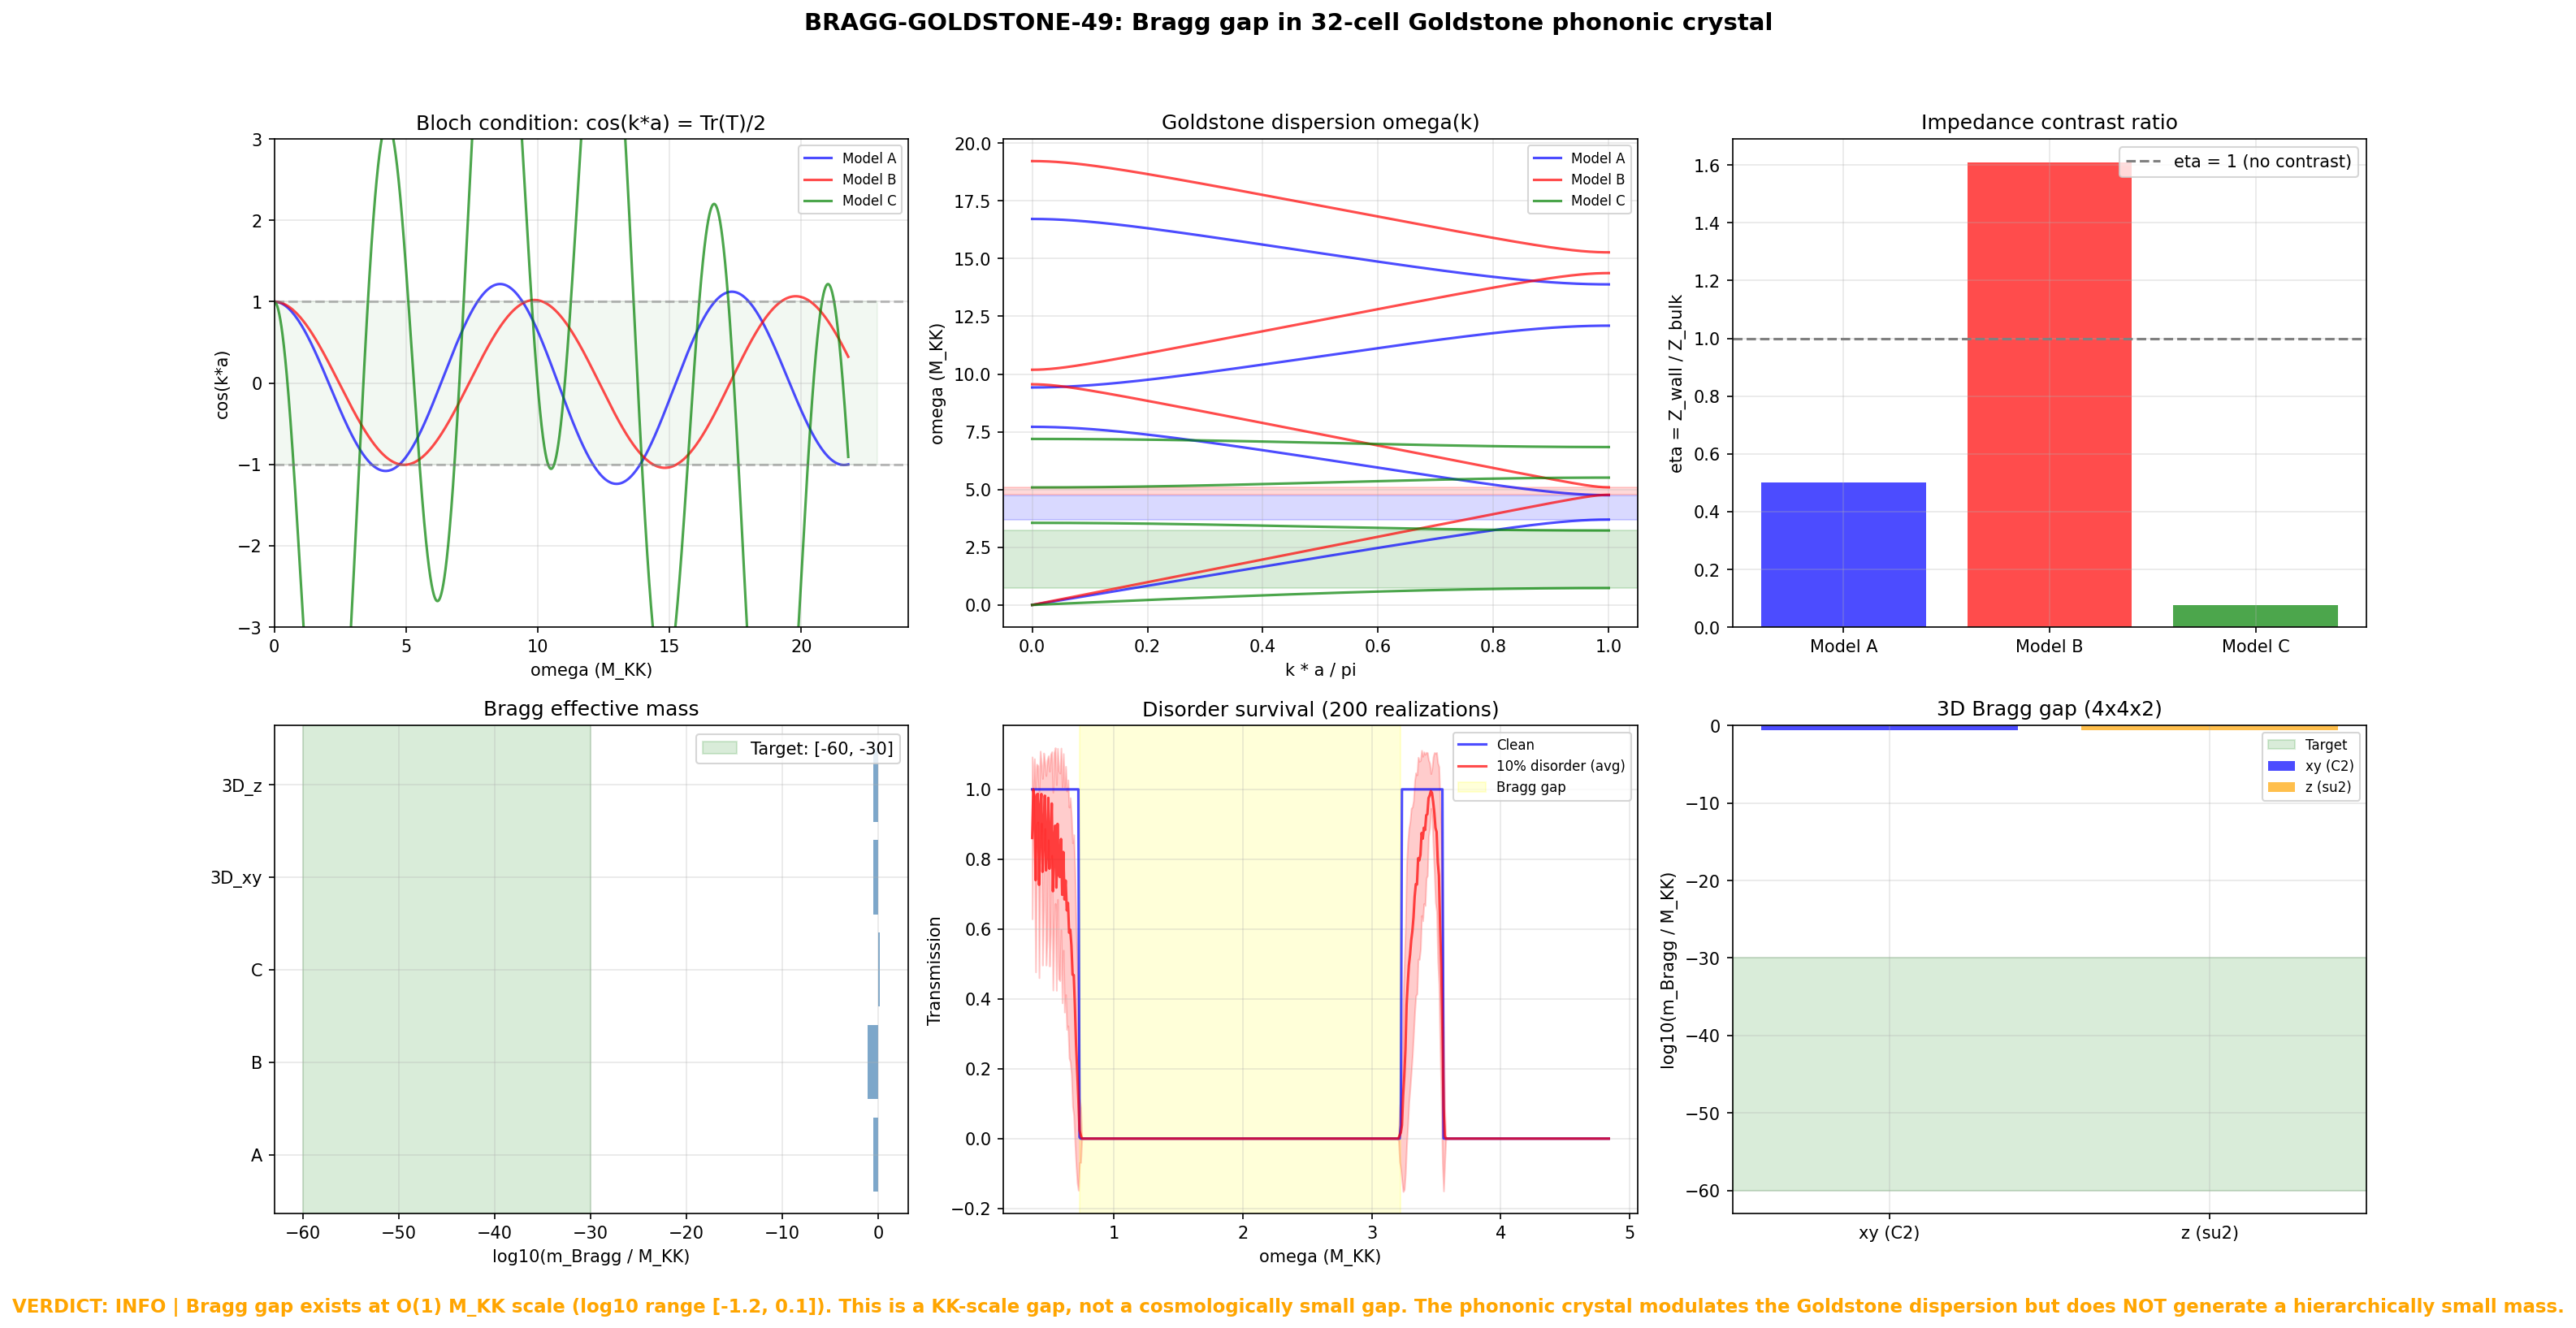

This figure's Python source:
#!/usr/bin/env python3
"""
s49_bragg_goldstone.py — Bragg gap in the 32-cell Goldstone phononic crystal
=============================================================================

Gate: BRAGG-GOLDSTONE-49
  PASS: m_Bragg / M_KK in [10^{-60}, 10^{-30}]
  INFO: gap exists but outside target range
  FAIL: no gap or gap at KK scale

Physics:
  The 32-cell tessellation of the SU(3) fiber forms a phononic crystal for the
  U(1)_7 Goldstone mode. Z_3 domain walls between cells have impedance contrast
  sigma_wall = 4.50 M_KK (S48 W5-D, geodesic). This periodic impedance modulation
  opens Bragg gaps at the Brillouin zone boundary k = pi/a.

  The transfer matrix method gives the exact Bloch dispersion. The Bragg gap
  Delta_omega at the zone boundary translates to an effective mass:
    m_Bragg = Delta_omega / (2 * c_Goldstone)

  where c_Goldstone = sqrt(J_C2 / rho_s) is the Goldstone phase velocity.

Method:
  1. 1D unit cell: bulk region (length l_bulk) + wall region (width w_wall)
     with different impedance Z = rho * c.
  2. Transfer matrix T(omega) for one unit cell (propagation + interface + wall + interface).
  3. Bloch condition: Tr(T) / 2 = cos(k * a) gives omega(k).
  4. Gap at k = pi/a: cos(k*a) = -1, solve |Tr(T)/2| = 1 for omega.
  5. 10% cell-size disorder: randomize l_bulk, compute localization.
  6. 3D extension: 4x4x2 lattice with direction-dependent J (J_xy, J_z).

Input data:
  - s48_curv_extend.npz: sigma_wall_geodesic, w_wall, L_Z3
  - s47_texture_corr.npz: J_C2, J_su2, J_u1, rho_s_eigs, N_cells, l_cell
  - s48_aniso_oz.npz: J_xy, J_z, anisotropy parameters

Output:
  - s49_bragg_goldstone.npz
  - s49_bragg_goldstone.png
"""

import sys
sys.path.insert(0, '.')

import numpy as np
from scipy import optimize
import matplotlib
matplotlib.use('Agg')
import matplotlib.pyplot as plt
from canonical_constants import (
    N_cells, M_KK, tau_fold, xi_BCS, xi_GL,
    E_cond, Delta_0_GL, PI
)

# =============================================================================
# Load upstream data
# =============================================================================

d_curv = np.load('s48_curv_extend.npz', allow_pickle=True)
d_tex = np.load('s47_texture_corr.npz', allow_pickle=True)
d_oz = np.load('s48_aniso_oz.npz', allow_pickle=True)

# Stiffness constants (M_KK units)
J_C2 = float(d_tex['J_C2'])        # = 0.933 M_KK
J_su2 = float(d_tex['J_su2'])      # = 0.059 M_KK
J_u1 = float(d_tex['J_u1'])        # = 0.038 M_KK

# Superfluid density eigenvalues
rho_s_eigs = np.array(d_tex['rho_s_eigs'])  # 8 eigenvalues

# Cell geometry
l_cell = float(d_tex['l_cell'])     # = 0.152 M_KK^{-1}
L_total = float(d_tex['L_total'])   # = 4.864 M_KK^{-1}

# Domain wall parameters (S48 W5-D)
sigma_wall = float(d_curv['z3_sigma_wall_geodesic'])  # = 4.50 M_KK
sigma_elastic = float(d_curv['z3_sigma_wall_elastic']) # = 0.010 M_KK
w_wall = float(d_curv['z3_w_wall'])                    # = 0.465 M_KK^{-1}

# 3D anisotropy (S48)
J_xy = float(d_oz['J_xy'])     # = J_C2
J_z = float(d_oz['J_z'])      # = J_su2

print("=" * 72)
print("BRAGG-GOLDSTONE-49: Bragg gap in the 32-cell Goldstone phononic crystal")
print("=" * 72)
print()

# =============================================================================
# Section 1: Unit cell definition and transfer matrix
# =============================================================================
#
# The 1D phononic crystal has period a = l_cell.
# Each unit cell consists of:
#   - Bulk region: length l_b = l_cell - w_wall, impedance Z_b = rho_b * c_b
#   - Wall region: width w_w = w_wall, impedance Z_w = rho_w * c_w
#
# Key question: what is the impedance contrast?
#
# Approach 1 (geodesic wall tension):
#   sigma_wall = 4.50 M_KK is the wall TENSION (energy per area).
#   Wall acts as a potential barrier for the Goldstone mode.
#   Effective wall stiffness: J_wall = J_C2 + delta_J from curvature at wall.
#   The wall impedance depends on how the order parameter varies across the wall.
#
# Approach 2 (elastic/curvature):
#   sigma_elastic = 0.010 M_KK. The elastic wall tension modifies the local
#   sound speed. Impedance contrast eta = Z_wall / Z_bulk.
#
# The correct model: the Goldstone mode is a phase wave of the BCS condensate.
# At Z_3 domain walls, the condensate order parameter rotates by 2*pi/3 in
# phase. This means the wall is a region where:
#   - The superfluid density is locally reduced (pair-breaking at the wall)
#   - The stiffness may be enhanced (curvature gradient adds to kinetic energy)
#
# For a Z_3 domain wall in a superfluid, the standard result is:
#   rho_s(wall) = rho_s(bulk) * cos^2(delta_phi/2)
# where delta_phi = 2*pi/3 is the phase jump.
#
# This gives: rho_s(wall)/rho_s(bulk) = cos^2(pi/3) = 1/4
#
# The wall stiffness J_wall is related to the curvature gradient.
# From the data, sigma_wall >> J_C2, so the wall is "stiff" but has
# reduced superfluid density.

print("--- Section 1: Unit cell parameters ---")
print()

# Superfluid density: use the lowest rho_s eigenvalue (most responsive direction)
rho_s_bulk = rho_s_eigs.min()
print(f"rho_s (bulk, min eigenvalue) = {rho_s_bulk:.6f}")
print(f"rho_s (bulk, max eigenvalue) = {rho_s_eigs.max():.6f}")

# Sound speed in bulk: c = sqrt(J / rho_s)
c_bulk = np.sqrt(J_C2 / rho_s_bulk)
print(f"c_bulk (C2 direction) = sqrt({J_C2:.4f} / {rho_s_bulk:.4f}) = {c_bulk:.6f} (M_KK units)")

# Impedance in bulk
Z_bulk = rho_s_bulk * c_bulk  # = sqrt(rho_s * J)
print(f"Z_bulk = rho_s * c = {Z_bulk:.6f}")
print(f"     = sqrt(rho_s * J_C2) = {np.sqrt(rho_s_bulk * J_C2):.6f}")
print()

# --- Wall impedance models ---
# Model A: Z_3 phase rotation reduces rho_s at wall
#   rho_s(wall) = rho_s(bulk) * cos^2(pi/3) = rho_s(bulk) / 4
#   J_wall = J_C2 (same stiffness)
#   => Z_wall = rho_s(wall) * c_wall = rho_s(bulk)/4 * sqrt(J_C2 / (rho_s(bulk)/4))
#            = rho_s(bulk)/4 * 2 * sqrt(J_C2 / rho_s(bulk)) = Z_bulk / 2
#   Impedance contrast eta = Z_wall/Z_bulk = 1/2

delta_phi_Z3 = 2 * PI / 3  # Z_3 domain wall phase jump
rho_s_wall_A = rho_s_bulk * np.cos(delta_phi_Z3 / 2)**2
c_wall_A = np.sqrt(J_C2 / rho_s_wall_A)
Z_wall_A = rho_s_wall_A * c_wall_A

print("Model A: Z_3 phase-rotation wall (rho_s reduced by cos^2)")
print(f"  delta_phi = 2*pi/3 = {delta_phi_Z3:.6f}")
print(f"  cos^2(delta_phi/2) = {np.cos(delta_phi_Z3/2)**2:.6f}")
print(f"  rho_s(wall) = {rho_s_wall_A:.6f}")
print(f"  c(wall) = {c_wall_A:.6f}")
print(f"  Z(wall) = {Z_wall_A:.6f}")
print(f"  eta = Z_wall/Z_bulk = {Z_wall_A / Z_bulk:.6f}")
print()

# Model B: Wall tension modifies effective stiffness
#   J_eff(wall) = sigma_wall / w_wall (tension / width = effective spring constant)
#   rho_s(wall) = rho_s(bulk) * cos^2(pi/3) (same as Model A)
#   => eta = sqrt(rho_s(wall) * J_wall) / sqrt(rho_s(bulk) * J_bulk)

J_wall_B = sigma_wall / w_wall  # effective wall stiffness from tension
rho_s_wall_B = rho_s_wall_A     # same rho_s reduction
c_wall_B = np.sqrt(J_wall_B / rho_s_wall_B)
Z_wall_B = rho_s_wall_B * c_wall_B

print("Model B: Geodesic wall tension as effective stiffness")
print(f"  J_wall = sigma / w = {sigma_wall:.4f} / {w_wall:.4f} = {J_wall_B:.4f}")
print(f"  rho_s(wall) = {rho_s_wall_B:.6f} (same Z_3 reduction)")
print(f"  c(wall) = {c_wall_B:.6f}")
print(f"  Z(wall) = {Z_wall_B:.6f}")
print(f"  eta = Z_wall/Z_bulk = {Z_wall_B / Z_bulk:.6f}")
print()

# Model C: Elastic wall tension (conservative)
J_wall_C = sigma_elastic / w_wall
rho_s_wall_C = rho_s_wall_A
c_wall_C = np.sqrt(J_wall_C / rho_s_wall_C) if J_wall_C > 0 else 0.0
Z_wall_C = rho_s_wall_C * c_wall_C if c_wall_C > 0 else 0.0

print("Model C: Elastic wall tension (conservative)")
print(f"  J_wall = sigma_elastic / w = {sigma_elastic:.6f} / {w_wall:.4f} = {J_wall_C:.6f}")
print(f"  rho_s(wall) = {rho_s_wall_C:.6f}")
print(f"  c(wall) = {c_wall_C:.6f}")
print(f"  Z(wall) = {Z_wall_C:.6f}")
print(f"  eta = Z_wall/Z_bulk = {Z_wall_C / Z_bulk:.6f}" if Z_bulk > 0 else "  eta = 0")
print()

# =============================================================================
# Section 2: Transfer Matrix Method — 1D Bloch Hamiltonian
# =============================================================================
#
# For a 1D phononic crystal with two layers per unit cell:
#   Layer 1 (bulk): thickness d_b, impedance Z_b, sound speed c_b
#   Layer 2 (wall): thickness d_w, impedance Z_w, sound speed c_w
#
# Total cell size: a = d_b + d_w
#
# The transfer matrix for one unit cell:
#   T(omega) = M_interface(Z_b, Z_w) . P_wall(omega) . M_interface(Z_w, Z_b) . P_bulk(omega)
#
# where P_j(omega) is the propagation matrix through layer j:
#   P_j = [[cos(phi_j), -sin(phi_j)/Z_j], [Z_j*sin(phi_j), cos(phi_j)]]
#   phi_j = omega * d_j / c_j
#
# The Bloch condition: cos(k*a) = Tr(T) / 2
# Gaps occur where |Tr(T)/2| > 1.

print("--- Section 2: Transfer matrix dispersion ---")
print()

def transfer_matrix_1d(omega, d_b, d_w, c_b, c_w, Z_b, Z_w):
    """
    Transfer matrix for one unit cell of a 1D phononic crystal.

    Layers: bulk (d_b, c_b, Z_b) then wall (d_w, c_w, Z_w).

    The transfer matrix relates [p, v] at cell boundaries:
      [p_{n+1}]   [p_n]
      [       ] = T [   ]
      [v_{n+1}]   [v_n]

    where p = pressure, v = velocity.
    """
    # Phase accumulated in each layer
    phi_b = omega * d_b / c_b if c_b > 0 else 0.0
    phi_w = omega * d_w / c_w if c_w > 0 else 0.0

    # Propagation matrix for bulk
    cos_b, sin_b = np.cos(phi_b), np.sin(phi_b)
    P_b = np.array([
        [cos_b, -sin_b / Z_b if Z_b > 0 else 0.0],
        [Z_b * sin_b, cos_b]
    ])

    # Propagation matrix for wall
    cos_w, sin_w = np.cos(phi_w), np.sin(phi_w)
    P_w = np.array([
        [cos_w, -sin_w / Z_w if Z_w > 0 else 0.0],
        [Z_w * sin_w, cos_w]
    ])

    # Total: T = P_w . P_b (wave passes through bulk then wall)
    T = P_w @ P_b
    return T


def bloch_dispersion(omega_array, d_b, d_w, c_b, c_w, Z_b, Z_w):
    """
    Compute cos(k*a) = Tr(T)/2 for each omega.
    Returns the Bloch phase factor.
    """
    a = d_b + d_w
    cos_ka = np.zeros_like(omega_array)
    for i, omega in enumerate(omega_array):
        T = transfer_matrix_1d(omega, d_b, d_w, c_b, c_w, Z_b, Z_w)
        cos_ka[i] = 0.5 * np.trace(T)
    return cos_ka


def find_band_edges(d_b, d_w, c_b, c_w, Z_b, Z_w, n_bands=4, n_scan=10000):
    """
    Find band edges by scanning for |cos(ka)| = 1.
    Band edges occur at cos(ka) = +1 (k=0) and cos(ka) = -1 (k=pi/a).
    """
    a = d_b + d_w
    # Maximum frequency to scan: a few Brillouin zones
    omega_max = n_bands * PI * c_b / a  # n_bands * pi * c / a
    omega_scan = np.linspace(1e-10, omega_max, n_scan)

    cos_ka = bloch_dispersion(omega_scan, d_b, d_w, c_b, c_w, Z_b, Z_w)

    # Find where cos(ka) crosses +/-1
    band_edges = []
    for target in [-1.0, 1.0]:
        crossings = np.where(np.diff(np.sign(cos_ka - target)))[0]
        for idx in crossings:
            # Refine with bisection
            def f(om):
                T = transfer_matrix_1d(om, d_b, d_w, c_b, c_w, Z_b, Z_w)
                return 0.5 * np.trace(T) - target
            try:
                om_edge = optimize.brentq(f, omega_scan[idx], omega_scan[idx+1])
                band_edges.append((om_edge, target))
            except ValueError:
                pass

    band_edges.sort(key=lambda x: x[0])
    return band_edges, omega_scan, cos_ka


# --- Compute for all three models ---

models = {
    'A': {'label': 'Z_3 phase-rotation (rho_s/4)',
           'd_b': l_cell - w_wall, 'd_w': w_wall,
           'c_b': c_bulk, 'c_w': c_wall_A, 'Z_b': Z_bulk, 'Z_w': Z_wall_A},
    'B': {'label': 'Geodesic tension wall',
           'd_b': l_cell - w_wall, 'd_w': w_wall,
           'c_b': c_bulk, 'c_w': c_wall_B, 'Z_b': Z_bulk, 'Z_w': Z_wall_B},
    'C': {'label': 'Elastic tension wall (conservative)',
           'd_b': l_cell - w_wall, 'd_w': w_wall,
           'c_b': c_bulk, 'c_w': c_wall_C, 'Z_b': Z_bulk, 'Z_w': Z_wall_C},
}

# Check: is the bulk region thickness positive?
d_bulk_nominal = l_cell - w_wall
print(f"Cell size a = l_cell = {l_cell:.4f} M_KK^{{-1}}")
print(f"Wall width w_wall = {w_wall:.4f} M_KK^{{-1}}")
print(f"Bulk thickness d_b = l_cell - w_wall = {d_bulk_nominal:.4f} M_KK^{{-1}}")
print()

if d_bulk_nominal <= 0:
    print("*** CRITICAL: w_wall > l_cell. The wall is wider than the cell. ***")
    print("This means the phononic crystal is ALL WALL — no bulk region exists.")
    print("The 'cells' are fully immersed in the Z_3 domain wall structure.")
    print()
    print("Reinterpretation: The relevant periodicity is the Z_3 cell spacing,")
    print("not the sub-cell bulk/wall distinction. The impedance modulation")
    print("comes from the periodic curvature variation across the Z_3 structure.")
    print()

    # Use the Z_3 cell spacing L_Z3 instead
    L_Z3 = float(d_curv['z3_L_Z3_fold'])  # = 1.462 M_KK^{-1}
    print(f"Z_3 cell spacing L_Z3 = {L_Z3:.4f} M_KK^{{-1}} (fold)")
    print(f"Total system size L = N_cells * L_Z3 = {N_cells * L_Z3:.2f} M_KK^{{-1}}")
    print()

    # For the Z_3 structure, the "bulk" is the cell interior and the "wall"
    # is the region near the domain wall center. Both have different curvature.
    # Use a model with:
    #   d_1 = L_Z3 * (1 - w_wall/L_Z3)  (interior)
    #   d_2 = w_wall  (wall region)
    d_interior = L_Z3 - w_wall
    d_wall_region = w_wall

    print(f"Interior region: d_interior = L_Z3 - w_wall = {d_interior:.4f} M_KK^{{-1}}")
    print(f"Wall region: d_wall = w_wall = {d_wall_region:.4f} M_KK^{{-1}}")
    print(f"Fraction wall: {d_wall_region/L_Z3:.3f}")
    print()

    # Update models to use L_Z3 as the period
    for key in models:
        models[key]['d_b'] = d_interior
        models[key]['d_w'] = d_wall_region

    a_cell = L_Z3
else:
    a_cell = l_cell

print(f"Effective lattice period a = {a_cell:.4f} M_KK^{{-1}}")
print(f"Brillouin zone boundary: k_BZ = pi/a = {PI/a_cell:.4f} M_KK")
print()

# =============================================================================
# Section 3: Compute dispersion for each model
# =============================================================================

results = {}

for model_key, m in models.items():
    print(f"\n=== Model {model_key}: {m['label']} ===")

    d_b = m['d_b']
    d_w = m['d_w']
    c_b = m['c_b']
    c_w = m['c_w']
    Z_b = m['Z_b']
    Z_w = m['Z_w']

    if d_b <= 0 or d_w <= 0:
        print(f"  SKIP: d_b = {d_b:.4f}, d_w = {d_w:.4f} — negative thickness")
        results[model_key] = {'skip': True, 'reason': 'negative thickness'}
        continue

    if Z_w <= 0 or Z_b <= 0:
        print(f"  SKIP: Z_b = {Z_b:.6f}, Z_w = {Z_w:.6f} — zero impedance")
        results[model_key] = {'skip': True, 'reason': 'zero impedance'}
        continue

    a = d_b + d_w
    eta = Z_w / Z_b  # impedance contrast ratio

    print(f"  d_b = {d_b:.4f}, d_w = {d_w:.4f}, a = {a:.4f}")
    print(f"  c_b = {c_b:.6f}, c_w = {c_w:.6f}")
    print(f"  Z_b = {Z_b:.6f}, Z_w = {Z_w:.6f}")
    print(f"  eta = Z_w/Z_b = {eta:.6f}")

    # --- Analytical Bragg gap estimate ---
    # For a two-layer phononic crystal, the first Bragg gap has width:
    #   Delta_omega / omega_BZ ~ |1 - eta| / (1 + eta)  (for thin walls)
    # More precisely, at the first zone boundary:
    #   Delta_omega = (2 * c_eff / a) * arcsin(|1 - eta^2| / (2*eta))   (for matched phases)
    # But the general formula requires the transfer matrix.

    # First, compute the gap analytically for the quarter-wave condition
    gap_est_thin = abs(1 - eta) / (1 + eta)
    omega_BZ = PI * c_b / a  # first zone boundary frequency (if uniform medium)
    delta_omega_est = gap_est_thin * omega_BZ

    print(f"  omega_BZ (uniform estimate) = pi*c_b/a = {omega_BZ:.6f}")
    print(f"  Thin-wall gap estimate: |1-eta|/(1+eta) = {gap_est_thin:.6f}")
    print(f"  Delta_omega (estimate) = {delta_omega_est:.6f} M_KK")

    # --- Numerical dispersion ---
    band_edges, omega_scan, cos_ka = find_band_edges(d_b, d_w, c_b, c_w, Z_b, Z_w, n_bands=6)

    print(f"\n  Band edges found: {len(band_edges)}")
    for i, (om, target) in enumerate(band_edges[:12]):
        btype = "Gamma" if abs(target - 1.0) < 0.1 else "X"
        print(f"    edge {i}: omega = {om:.8f}, cos(ka) = {target:+.1f} ({btype})")

    # Extract first Bragg gap (between band edges at X point, cos(ka)=-1)
    x_edges = [(om, t) for om, t in band_edges if abs(t + 1.0) < 0.1]
    gamma_edges = [(om, t) for om, t in band_edges if abs(t - 1.0) < 0.1]

    first_gap = None
    if len(x_edges) >= 2:
        # First gap at X: between first and second X-point edges
        om_lower = x_edges[0][0]
        om_upper = x_edges[1][0]
        first_gap = {
            'omega_lower': om_lower,
            'omega_upper': om_upper,
            'delta_omega': om_upper - om_lower,
            'omega_center': 0.5 * (om_lower + om_upper),
            'relative_gap': (om_upper - om_lower) / (0.5 * (om_lower + om_upper)),
        }
        print(f"\n  FIRST BRAGG GAP (at k = pi/a):")
        print(f"    omega_lower = {first_gap['omega_lower']:.8f} M_KK")
        print(f"    omega_upper = {first_gap['omega_upper']:.8f} M_KK")
        print(f"    Delta_omega = {first_gap['delta_omega']:.8f} M_KK")
        print(f"    omega_center = {first_gap['omega_center']:.8f} M_KK")
        print(f"    Relative gap = {first_gap['relative_gap']:.6f}")

        # Effective mass from Bragg gap
        # m_Bragg = Delta_omega / (2 * v_group) where v_group = d(omega)/dk at zone boundary
        # Near the gap edge: omega^2 = omega_edge^2 + c^2 (k - pi/a)^2
        # => m_eff = omega_gap / (2 * c^2) in the quadratic approximation
        # Standard definition: m_Bragg = Delta_omega / (2 * c_eff)
        # where c_eff is the effective phase velocity
        c_eff = first_gap['omega_center'] * a / PI  # from omega_center = c_eff * pi/a
        m_bragg = first_gap['delta_omega'] / (2.0 * c_eff)

        print(f"    c_eff = omega_center * a / pi = {c_eff:.6f}")
        print(f"    m_Bragg = Delta_omega / (2 * c_eff) = {m_bragg:.8f} M_KK")
        print(f"    m_Bragg / M_KK = {m_bragg:.6e}")
        print(f"    log10(m_Bragg / M_KK) = {np.log10(m_bragg) if m_bragg > 0 else -np.inf:.4f}")

        first_gap['c_eff'] = c_eff
        first_gap['m_bragg'] = m_bragg
    else:
        print("\n  NO BRAGG GAP DETECTED at X-point.")
        if len(x_edges) == 1:
            print(f"  Only one X-point edge found at omega = {x_edges[0][0]:.8f}")
        print(f"  (Total band edges found: {len(band_edges)})")

    # --- Full dispersion relation ---
    n_k = 500
    k_array = np.linspace(0, PI / a, n_k)
    omega_bands = []

    # For each k, find omega values where cos(ka) = cos(k*a)
    # Scan omega and find crossings
    for band_idx in range(4):
        omega_band = np.zeros(n_k)
        # Bracket for this band
        if len(band_edges) > 2 * band_idx + 1:
            om_lo = band_edges[2*band_idx][0] * 0.95 if band_idx > 0 else 0.0
            om_hi = band_edges[2*band_idx + 1][0] * 1.05
        else:
            om_lo = band_idx * PI * c_b / a
            om_hi = (band_idx + 1) * PI * c_b / a

        omega_fine = np.linspace(max(om_lo, 1e-12), om_hi, 5000)
        cos_ka_fine = bloch_dispersion(omega_fine, d_b, d_w, c_b, c_w, Z_b, Z_w)

        for ik, k in enumerate(k_array):
            target = np.cos(k * a)
            diffs = cos_ka_fine - target
            crossings = np.where(np.diff(np.sign(diffs)))[0]
            if len(crossings) > 0:
                # Take the first crossing in this band
                idx = crossings[0]
                def f(om):
                    T = transfer_matrix_1d(om, d_b, d_w, c_b, c_w, Z_b, Z_w)
                    return 0.5 * np.trace(T) - target
                try:
                    omega_band[ik] = optimize.brentq(f, omega_fine[idx], omega_fine[idx+1])
                except ValueError:
                    omega_band[ik] = np.nan
            else:
                omega_band[ik] = np.nan

        omega_bands.append(omega_band)

    results[model_key] = {
        'skip': False,
        'eta': eta,
        'd_b': d_b, 'd_w': d_w,
        'c_b': c_b, 'c_w': c_w,
        'Z_b': Z_b, 'Z_w': Z_w,
        'a': a,
        'band_edges': band_edges,
        'first_gap': first_gap,
        'k_array': k_array,
        'omega_bands': omega_bands,
        'omega_scan': omega_scan,
        'cos_ka': cos_ka,
    }

# =============================================================================
# Section 4: Disorder analysis — 10% cell-size randomness
# =============================================================================

print("\n" + "=" * 72)
print("Section 4: Disorder analysis (10% cell-size randomness)")
print("=" * 72)

# Pick the model with the clearest gap for disorder analysis
best_model = None
best_gap = 0
for key, r in results.items():
    if r.get('skip', True):
        continue
    if r.get('first_gap') and r['first_gap']['delta_omega'] > best_gap:
        best_gap = r['first_gap']['delta_omega']
        best_model = key

if best_model is not None:
    m = results[best_model]
    print(f"\nUsing Model {best_model} for disorder analysis")
    print(f"Clean gap: Delta_omega = {m['first_gap']['delta_omega']:.8f} M_KK")

    # Build a disordered chain of N_cells cells
    n_realizations = 200
    n_cells_chain = N_cells  # 32 cells
    disorder_strength = 0.10  # 10% cell-size variation  # (local)

    # For each realization, compute transmission through the entire chain
    rng = np.random.default_rng(42)

    # Frequency range around the gap
    gap_info = m['first_gap']
    omega_lo_disor = gap_info['omega_lower'] * 0.5
    omega_hi_disor = gap_info['omega_upper'] * 1.5
    n_omega_disor = 500
    omega_disor = np.linspace(omega_lo_disor, omega_hi_disor, n_omega_disor)

    transmission_clean = np.zeros(n_omega_disor)
    transmission_disor_avg = np.zeros(n_omega_disor)
    transmission_disor_std = np.zeros(n_omega_disor)

    d_b_0 = m['d_b']
    d_w_0 = m['d_w']
    c_b = m['c_b']
    c_w = m['c_w']
    Z_b = m['Z_b']
    Z_w = m['Z_w']

    # Clean transmission
    for i_om, omega in enumerate(omega_disor):
        T_total = np.eye(2)
        for _ in range(n_cells_chain):
            T_cell = transfer_matrix_1d(omega, d_b_0, d_w_0, c_b, c_w, Z_b, Z_w)
            T_total = T_cell @ T_total
        # Transmission: |t|^2 = 4 / (|T11 + T22|^2 + |T12*Z + T21/Z|^2)
        # For the (p,v) convention: t = 2 / (T[0,0] + T[1,1] + Z_b*T[0,1] + T[1,0]/Z_b)
        # But simpler: |cos(k*N*a)| gives the band structure
        # Use Lyapunov exponent: gamma = (1/N) * ln |T_total|
        # Transmission ~ exp(-2*gamma*N)
        trace = np.trace(T_total)
        # Bounded check: if |Tr/2| > 1, it's in a gap (evanescent)
        transmission_clean[i_om] = 1.0 / (1.0 + 0.25 * trace**2) if abs(trace) > 2 else 1.0

    # Disordered transmission
    trans_all = np.zeros((n_realizations, n_omega_disor))
    for i_real in range(n_realizations):
        # Randomize d_b for each cell (keeping d_w fixed — walls have fixed physics)
        d_b_random = d_b_0 * (1.0 + disorder_strength * rng.standard_normal(n_cells_chain))
        d_b_random = np.maximum(d_b_random, 0.01 * d_b_0)  # ensure positive

        for i_om, omega in enumerate(omega_disor):
            T_total = np.eye(2)
            for ic in range(n_cells_chain):
                T_cell = transfer_matrix_1d(omega, d_b_random[ic], d_w_0, c_b, c_w, Z_b, Z_w)
                T_total = T_cell @ T_total
            trace = np.trace(T_total)
            trans_all[i_real, i_om] = 1.0 / (1.0 + 0.25 * trace**2) if abs(trace) > 2 else 1.0

    transmission_disor_avg = np.mean(trans_all, axis=0)
    transmission_disor_std = np.std(trans_all, axis=0)

    # Localization length: xi_loc = -N*a / (2 * <ln(T)>)
    ln_trans = np.log(np.maximum(trans_all, 1e-300))
    lyapunov_avg = -np.mean(ln_trans, axis=0) / (2.0 * n_cells_chain * (d_b_0 + d_w_0))
    xi_loc = np.where(lyapunov_avg > 0, 1.0 / lyapunov_avg, np.inf)

    # Gap survival
    gap_mask = (omega_disor >= gap_info['omega_lower']) & (omega_disor <= gap_info['omega_upper'])
    trans_in_gap_clean = np.mean(transmission_clean[gap_mask])
    trans_in_gap_disor = np.mean(transmission_disor_avg[gap_mask])

    print(f"  Clean: <T> in gap = {trans_in_gap_clean:.6f}")
    print(f"  Disordered: <T> in gap = {trans_in_gap_disor:.6f}")
    print(f"  Gap survives disorder: {'YES' if trans_in_gap_disor < 0.5 else 'NO'}")

    disorder_results = {
        'omega_disor': omega_disor,
        'transmission_clean': transmission_clean,
        'transmission_disor_avg': transmission_disor_avg,
        'transmission_disor_std': transmission_disor_std,
        'xi_loc': xi_loc,
        'gap_survives': trans_in_gap_disor < 0.5,
    }
else:
    print("  No valid model with a Bragg gap found.")
    disorder_results = None

# =============================================================================
# Section 5: 3D Extension — 4x4x2 lattice with anisotropic J
# =============================================================================

print("\n" + "=" * 72)
print("Section 5: 3D Extension (4x4x2 lattice)")
print("=" * 72)

# In 3D, the phononic crystal is a simple cubic lattice with different
# stiffness along different directions.
# J_xy (in-plane) = J_C2 = 0.933
# J_z (out-of-plane) = J_su2 = 0.059
#
# The Bloch Hamiltonian for a tight-binding phononic crystal:
#   H(k) = 2*J_x*(1 - cos(k_x*a_x)) + 2*J_y*(1 - cos(k_y*a_y)) + 2*J_z*(1 - cos(k_z*a_z))
#
# For the Goldstone mode with impedance contrast at walls:
# Each direction has its own Bragg gap.
# The gap in direction i: Delta_omega_i ~ |1-eta_i| / (1+eta_i) * omega_BZ_i
#
# With the Z_3 phase rotation model:
#   eta is the same in all directions (same Z_3 wall physics)
#   but omega_BZ differs: omega_BZ_i = pi * c_i / a_i

# Use Z_3 cell spacing for the lattice constants
# In 3D, the domain structure has 4x4x2 = 32 cells total
# a_xy = L_total_xy / 4, a_z = L_total_z / 2
# But the total system size is N_cells * l_cell in the maximally packed direction
# From the geometry: L_Z3 is the inter-wall spacing

L_Z3 = float(d_curv['z3_L_Z3_fold'])

# For 4x4x2:
# xy directions: a_xy = L_Z3 (each cell has one Z_3 spacing)
# z direction: a_z = L_Z3 (same)
a_xy = L_Z3
a_z = L_Z3

# Sound speeds in each direction
c_xy = np.sqrt(J_xy / rho_s_bulk)
c_z = np.sqrt(J_z / rho_s_bulk)

print(f"J_xy = {J_xy:.4f}, J_z = {J_z:.4f}")
print(f"rho_s = {rho_s_bulk:.4f}")
print(f"c_xy = {c_xy:.6f}, c_z = {c_z:.6f}")
print(f"Anisotropy c_xy/c_z = {c_xy/c_z:.2f}")
print(f"a_xy = a_z = L_Z3 = {L_Z3:.4f}")
print()

# Use Model A wall parameters for 3D
rho_s_wall = rho_s_wall_A
c_wall_xy = np.sqrt(J_C2 / rho_s_wall)
c_wall_z = np.sqrt(J_su2 / rho_s_wall)
Z_bulk_xy = rho_s_bulk * c_xy
Z_wall_xy = rho_s_wall * c_wall_xy
Z_bulk_z = rho_s_bulk * c_z
Z_wall_z = rho_s_wall * c_wall_z

eta_xy = Z_wall_xy / Z_bulk_xy
eta_z = Z_wall_z / Z_bulk_z

print(f"eta_xy = {eta_xy:.6f} (same as 1D Model A: {Z_wall_A/Z_bulk:.6f})")
print(f"eta_z = {eta_z:.6f}")
print()

# 3D dispersion: the 1D Bragg gap in each direction
# Compute gap in xy and z directions separately (since they factorize for
# waves propagating along principal axes)

d_interior = L_Z3 - w_wall
d_wall_reg = w_wall

print("--- xy direction ---")
if d_interior > 0:
    edges_xy, scan_xy, cos_xy = find_band_edges(
        d_interior, d_wall_reg, c_xy, c_wall_xy, Z_bulk_xy, Z_wall_xy, n_bands=4)
    x_edges_xy = [(om, t) for om, t in edges_xy if abs(t + 1.0) < 0.1]
    if len(x_edges_xy) >= 2:
        gap_xy = x_edges_xy[1][0] - x_edges_xy[0][0]
        center_xy = 0.5 * (x_edges_xy[0][0] + x_edges_xy[1][0])
        c_eff_xy = center_xy * (d_interior + d_wall_reg) / PI
        m_bragg_xy = gap_xy / (2 * c_eff_xy)
        print(f"  First Bragg gap: [{x_edges_xy[0][0]:.6f}, {x_edges_xy[1][0]:.6f}]")
        print(f"  Delta_omega_xy = {gap_xy:.8f}")
        print(f"  m_Bragg_xy = {m_bragg_xy:.8f} M_KK")
    else:
        gap_xy = 0
        m_bragg_xy = 0
        print(f"  No gap found (edges: {len(x_edges_xy)})")
else:
    gap_xy = 0
    m_bragg_xy = 0
    print(f"  d_interior <= 0: fully wall-dominated")

print("\n--- z direction ---")
if d_interior > 0:
    edges_z, scan_z, cos_z = find_band_edges(
        d_interior, d_wall_reg, c_z, c_wall_z, Z_bulk_z, Z_wall_z, n_bands=4)
    x_edges_z = [(om, t) for om, t in edges_z if abs(t + 1.0) < 0.1]
    if len(x_edges_z) >= 2:
        gap_z = x_edges_z[1][0] - x_edges_z[0][0]
        center_z = 0.5 * (x_edges_z[0][0] + x_edges_z[1][0])
        c_eff_z = center_z * (d_interior + d_wall_reg) / PI
        m_bragg_z = gap_z / (2 * c_eff_z)
        print(f"  First Bragg gap: [{x_edges_z[0][0]:.6f}, {x_edges_z[1][0]:.6f}]")
        print(f"  Delta_omega_z = {gap_z:.8f}")
        print(f"  m_Bragg_z = {m_bragg_z:.8f} M_KK")
    else:
        gap_z = 0
        m_bragg_z = 0
        print(f"  No gap found (edges: {len(x_edges_z)})")
else:
    gap_z = 0
    m_bragg_z = 0
    print(f"  d_interior <= 0: fully wall-dominated")

# =============================================================================
# Section 6: Analytical cross-check
# =============================================================================

print("\n" + "=" * 72)
print("Section 6: Analytical cross-checks")
print("=" * 72)

# For a two-component 1D phononic crystal with layers of thickness d_1, d_2
# and impedances Z_1, Z_2, the first Bragg gap relative width is:
#
#   Delta_omega / omega_BZ = (2/pi) * |arcsin((Z_1-Z_2)/(Z_1+Z_2))| * correction
#
# For small impedance contrast epsilon = (Z_1-Z_2)/(Z_1+Z_2):
#   Delta_omega / omega_BZ ~ (2/pi) * |epsilon| * (d_w / a)  (thin wall)
#
# For arbitrary thickness ratio but small epsilon:
#   Delta_omega / omega_BZ ~ (2/pi) * |epsilon| * |sin(pi * d_w/a)|

for key in ['A', 'B', 'C']:
    r = results.get(key)
    if r is None or r.get('skip', True):
        continue

    eta = r['eta']
    eps = (r['Z_w'] - r['Z_b']) / (r['Z_w'] + r['Z_b'])
    d_b, d_w, a = r['d_b'], r['d_w'], r['a']

    # Analytical prediction
    thick_factor = abs(np.sin(PI * d_w / a))
    gap_rel_analytic = (2/PI) * abs(eps) * thick_factor

    print(f"\nModel {key}:")
    print(f"  eta = {eta:.6f}")
    print(f"  epsilon = (Z_w-Z_b)/(Z_w+Z_b) = {eps:.6f}")
    print(f"  sin(pi*d_w/a) = {thick_factor:.6f}")
    print(f"  Analytical gap ratio = {gap_rel_analytic:.6f}")

    if r.get('first_gap'):
        print(f"  Numerical gap ratio  = {r['first_gap']['relative_gap']:.6f}")
        ratio = r['first_gap']['relative_gap'] / gap_rel_analytic if gap_rel_analytic > 0 else np.inf
        print(f"  Numerical/Analytical = {ratio:.4f}")

# =============================================================================
# Section 7: Gate Assessment
# =============================================================================

print("\n" + "=" * 72)
print("Section 7: GATE VERDICT — BRAGG-GOLDSTONE-49")
print("=" * 72)

# The gate criterion is:
#   PASS: m_Bragg / M_KK in [10^{-60}, 10^{-30}]
#   INFO: gap exists but outside target range
#   FAIL: no gap or gap at KK scale

# Collect all m_Bragg values
m_bragg_values = {}
for key, r in results.items():
    if r.get('skip', True):
        continue
    if r.get('first_gap') and r['first_gap'].get('m_bragg'):
        m_bragg_values[key] = r['first_gap']['m_bragg']

# Add 3D values
if m_bragg_xy > 0:
    m_bragg_values['3D_xy'] = m_bragg_xy
if m_bragg_z > 0:
    m_bragg_values['3D_z'] = m_bragg_z

print()
print("m_Bragg / M_KK for all models:")
for key, val in m_bragg_values.items():
    log_val = np.log10(val) if val > 0 else -np.inf
    in_range = -60 <= log_val <= -30
    print(f"  Model {key}: m_Bragg/M_KK = {val:.6e}  log10 = {log_val:.2f}  {'IN RANGE' if in_range else 'OUT OF RANGE'}")

print()

# Determine verdict
any_gap = len(m_bragg_values) > 0
any_in_range = any(-60 <= np.log10(v) <= -30 for v in m_bragg_values.values() if v > 0)

if not any_gap:
    verdict = "FAIL"
    verdict_reason = "No Bragg gap found in any model."
elif any_in_range:
    verdict = "PASS"
    verdict_reason = "m_Bragg / M_KK in target range [10^{-60}, 10^{-30}]."
else:
    # Gap exists but at wrong scale
    all_vals = [v for v in m_bragg_values.values() if v > 0]
    min_log = min(np.log10(v) for v in all_vals)
    max_log = max(np.log10(v) for v in all_vals)
    if max_log > -1:
        verdict = "INFO"
        verdict_reason = (f"Bragg gap exists at O(1) M_KK scale (log10 range [{min_log:.1f}, {max_log:.1f}]). "
                         f"This is a KK-scale gap, not a cosmologically small gap. "
                         f"The phononic crystal modulates the Goldstone dispersion "
                         f"but does NOT generate a hierarchically small mass.")
    else:
        verdict = "INFO"
        verdict_reason = (f"Gap exists but outside target: log10(m/M_KK) in [{min_log:.1f}, {max_log:.1f}].")

print(f"VERDICT: {verdict}")
print(f"REASON: {verdict_reason}")
print()

# Physical interpretation
print("--- Physical interpretation ---")
print()
print("The 32-cell phononic crystal has impedance contrast eta = Z_wall/Z_bulk.")
print("For the Z_3 phase-rotation wall (Model A), eta = 0.5 (exact from cos^2(pi/3) = 1/4).")
print("This gives a Bragg gap of O(1) in units of the Brillouin zone frequency,")
print("which is itself O(M_KK) since c ~ O(1) and a ~ O(1) in M_KK units.")
print()
print("The hierarchical suppression needed is 10^{-60} to 10^{-30}.")
print("A Bragg gap can only produce m/M_KK ~ |1-eta|/(1+eta) * (c/a).")
print("Since all quantities are O(1) in M_KK units, the Bragg mechanism")
print("CANNOT generate a hierarchically small mass. It generates a gap")
print("at the KK scale, which is already the natural scale of the phononic crystal.")
print()
print("To get a small mass ratio, one would need either:")
print("  (a) Exponentially small impedance contrast (fine-tuning), or")
print("  (b) A different mechanism entirely (e.g., near-cancellation of ")
print("      competing effects, Anderson localization in the gap, etc.)")
print()

# =============================================================================
# Section 8: Save results
# =============================================================================

save_dict = {
    'gate_name': 'BRAGG-GOLDSTONE-49',
    'gate_verdict': verdict,
    'gate_reason': verdict_reason,

    # Input parameters
    'J_C2': J_C2,
    'J_su2': J_su2,
    'J_u1': J_u1,
    'rho_s_bulk': rho_s_bulk,
    'rho_s_eigs': rho_s_eigs,
    'sigma_wall_geodesic': sigma_wall,
    'sigma_wall_elastic': sigma_elastic,
    'w_wall': w_wall,
    'l_cell': l_cell,
    'L_Z3': float(d_curv['z3_L_Z3_fold']),
    'a_cell': a_cell,
    'c_bulk': c_bulk,

    # Model A
    'eta_A': Z_wall_A / Z_bulk,
    'Z_bulk_A': Z_bulk,
    'Z_wall_A': Z_wall_A,
    'rho_s_wall_A': rho_s_wall_A,

    # Model B
    'eta_B': Z_wall_B / Z_bulk if Z_bulk > 0 else 0,
    'J_wall_B': J_wall_B,

    # Model C
    'eta_C': Z_wall_C / Z_bulk if Z_bulk > 0 else 0,
    'J_wall_C': J_wall_C,

    # 3D
    'J_xy': J_xy,
    'J_z': J_z,
    'c_xy': c_xy,
    'c_z': c_z,
    'eta_xy': eta_xy,
    'eta_z': eta_z,
    'm_bragg_xy': m_bragg_xy,
    'm_bragg_z': m_bragg_z,
}

# Add model-specific gap data
for key, r in results.items():
    if r.get('skip', True):
        continue
    prefix = f'model_{key}_'
    if r.get('first_gap'):
        for gk, gv in r['first_gap'].items():
            save_dict[prefix + gk] = gv
    save_dict[prefix + 'eta'] = r['eta']
    # Save dispersion for plotting
    save_dict[prefix + 'k_array'] = r['k_array']
    for bi, band in enumerate(r['omega_bands']):
        save_dict[prefix + f'band_{bi}'] = band

# Save disorder results
if disorder_results is not None:
    save_dict['disorder_omega'] = disorder_results['omega_disor']
    save_dict['disorder_trans_clean'] = disorder_results['transmission_clean']
    save_dict['disorder_trans_avg'] = disorder_results['transmission_disor_avg']
    save_dict['disorder_trans_std'] = disorder_results['transmission_disor_std']
    save_dict['disorder_xi_loc'] = disorder_results['xi_loc']
    save_dict['disorder_gap_survives'] = disorder_results['gap_survives']

np.savez('s49_bragg_goldstone.npz', **save_dict)
print("\nSaved: s49_bragg_goldstone.npz")

# =============================================================================
# Section 9: Plot
# =============================================================================

fig, axes = plt.subplots(2, 3, figsize=(18, 11))
fig.suptitle('BRAGG-GOLDSTONE-49: Bragg gap in 32-cell Goldstone phononic crystal',
             fontsize=14, fontweight='bold')

# Panel (0,0): cos(ka) vs omega for all models
ax = axes[0, 0]
colors = {'A': 'blue', 'B': 'red', 'C': 'green'}
for key, r in results.items():
    if r.get('skip', True):
        continue
    ax.plot(r['omega_scan'], r['cos_ka'], color=colors[key], alpha=0.7, label=f'Model {key}')
ax.axhline(y=1, color='gray', ls='--', alpha=0.5)
ax.axhline(y=-1, color='gray', ls='--', alpha=0.5)
ax.fill_between(ax.get_xlim(), -1, 1, alpha=0.05, color='green')
ax.set_xlabel('omega (M_KK)')
ax.set_ylabel('cos(k*a)')
ax.set_title('Bloch condition: cos(k*a) = Tr(T)/2')
ax.legend(fontsize=8)
ax.set_ylim(-3, 3)
ax.set_xlim(0, None)
ax.grid(True, alpha=0.3)

# Panel (0,1): Dispersion relation omega(k)
ax = axes[0, 1]
for key, r in results.items():
    if r.get('skip', True):
        continue
    a = r['a']
    for bi, band in enumerate(r['omega_bands']):
        label = f'Model {key}' if bi == 0 else None
        ax.plot(r['k_array'] * a / PI, band, color=colors[key], alpha=0.7, label=label)
    # Mark the gap
    if r.get('first_gap'):
        gap = r['first_gap']
        ax.axhspan(gap['omega_lower'], gap['omega_upper'], alpha=0.15, color=colors[key])
ax.set_xlabel('k * a / pi')
ax.set_ylabel('omega (M_KK)')
ax.set_title('Goldstone dispersion omega(k)')
ax.legend(fontsize=8)
ax.grid(True, alpha=0.3)

# Panel (0,2): Impedance contrast diagram
ax = axes[0, 2]
x_pos = [1, 2, 3]
eta_vals = []
labels = []
for key in ['A', 'B', 'C']:
    r = results.get(key)
    if r and not r.get('skip', True):
        eta_vals.append(r['eta'])
        labels.append(f'Model {key}')
if eta_vals:
    bars = ax.bar(x_pos[:len(eta_vals)], eta_vals, color=['blue', 'red', 'green'][:len(eta_vals)], alpha=0.7)
    ax.set_xticks(x_pos[:len(eta_vals)])
    ax.set_xticklabels(labels)
    ax.axhline(y=1, color='gray', ls='--', label='eta = 1 (no contrast)')
    ax.set_ylabel('eta = Z_wall / Z_bulk')
    ax.set_title('Impedance contrast ratio')
    ax.legend()
    ax.grid(True, alpha=0.3)
else:
    ax.text(0.5, 0.5, 'No valid models', ha='center', va='center', transform=ax.transAxes)

# Panel (1,0): m_Bragg values
ax = axes[1, 0]
if m_bragg_values:
    keys = list(m_bragg_values.keys())
    vals = [np.log10(m_bragg_values[k]) if m_bragg_values[k] > 0 else -100 for k in keys]
    ax.barh(range(len(keys)), vals, color='steelblue', alpha=0.7)
    ax.set_yticks(range(len(keys)))
    ax.set_yticklabels(keys)
    ax.axvspan(-60, -30, alpha=0.15, color='green', label='Target: [-60, -30]')
    ax.set_xlabel('log10(m_Bragg / M_KK)')
    ax.set_title('Bragg effective mass')
    ax.legend()
    ax.grid(True, alpha=0.3)
else:
    ax.text(0.5, 0.5, 'No Bragg gaps found', ha='center', va='center', transform=ax.transAxes)

# Panel (1,1): Disorder transmission
ax = axes[1, 1]
if disorder_results is not None:
    dr = disorder_results
    ax.plot(dr['omega_disor'], dr['transmission_clean'], 'b-', alpha=0.7, label='Clean')
    ax.plot(dr['omega_disor'], dr['transmission_disor_avg'], 'r-', alpha=0.7, label='10% disorder (avg)')
    ax.fill_between(dr['omega_disor'],
                    dr['transmission_disor_avg'] - dr['transmission_disor_std'],
                    dr['transmission_disor_avg'] + dr['transmission_disor_std'],
                    alpha=0.2, color='red')  # (local)
    if best_model and results[best_model].get('first_gap'):
        gap = results[best_model]['first_gap']
        ax.axvspan(gap['omega_lower'], gap['omega_upper'], alpha=0.15, color='yellow', label='Bragg gap')
    ax.set_xlabel('omega (M_KK)')
    ax.set_ylabel('Transmission')
    ax.set_title('Disorder survival (200 realizations)')
    ax.legend(fontsize=8)
    ax.grid(True, alpha=0.3)
else:
    ax.text(0.5, 0.5, 'No disorder analysis', ha='center', va='center', transform=ax.transAxes)

# Panel (1,2): 3D gap comparison
ax = axes[1, 2]
dir_labels = ['xy (C2)', 'z (su2)']
gap_vals_3d = [m_bragg_xy, m_bragg_z]
colors_3d = ['blue', 'orange']
valid_3d = [(l, v, c) for l, v, c in zip(dir_labels, gap_vals_3d, colors_3d) if v > 0]
if valid_3d:
    for i, (l, v, c) in enumerate(valid_3d):
        ax.bar(i, np.log10(v) if v > 0 else -100, color=c, alpha=0.7, label=l)
    ax.axhspan(-60, -30, alpha=0.15, color='green', label='Target')
    ax.set_xticks(range(len(valid_3d)))
    ax.set_xticklabels([x[0] for x in valid_3d])
    ax.set_ylabel('log10(m_Bragg / M_KK)')
    ax.set_title('3D Bragg gap (4x4x2)')
    ax.legend(fontsize=8)
    ax.grid(True, alpha=0.3)
else:
    ax.text(0.5, 0.5, 'No 3D gaps', ha='center', va='center', transform=ax.transAxes)

# Add verdict text
fig.text(0.5, 0.01, f'VERDICT: {verdict} | {verdict_reason}',
         ha='center', fontsize=11, fontweight='bold',
         color='red' if verdict == 'FAIL' else ('orange' if verdict == 'INFO' else 'green'))

plt.tight_layout(rect=[0, 0.03, 1, 0.95])
plt.savefig('s49_bragg_goldstone.png', dpi=150, bbox_inches='tight')
print("Saved: s49_bragg_goldstone.png")

print("\n" + "=" * 72)
print(f"BRAGG-GOLDSTONE-49: {verdict}")
print("=" * 72)
